Image classification data set "dl_data" (OpenhackHacker1/code on GitHub). Class labels (12): axes, boots, carabiners, crampons, gloves, hardshell jackets, harnesses, helmets, insulated jackets, pulleys, rope, tents.

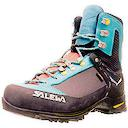
Label: boots

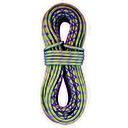
Label: rope

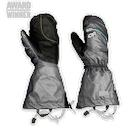
Label: gloves

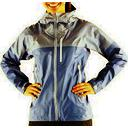
Label: hardshell jackets

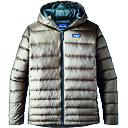
Label: insulated jackets

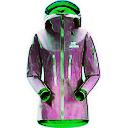
Label: hardshell jackets
